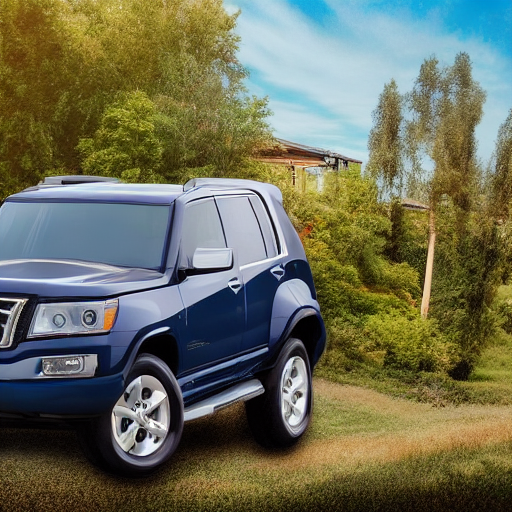
Generation parameters embedded in this image by AUTOMATIC1111 Stable Diffusion web UI or a fork of it (Forge, ...) (PNG 'parameters' text chunk):
((((((full view))))) photo of  suv
Negative prompt: ((((partial))), ((cropped)), non centered, duplicate, out of frame, double
Steps: 20, Sampler: DDIM, CFG scale: 7, Seed: 381735003, Size: 512x512, Model hash: 81761151, Batch size: 8, Batch pos: 1